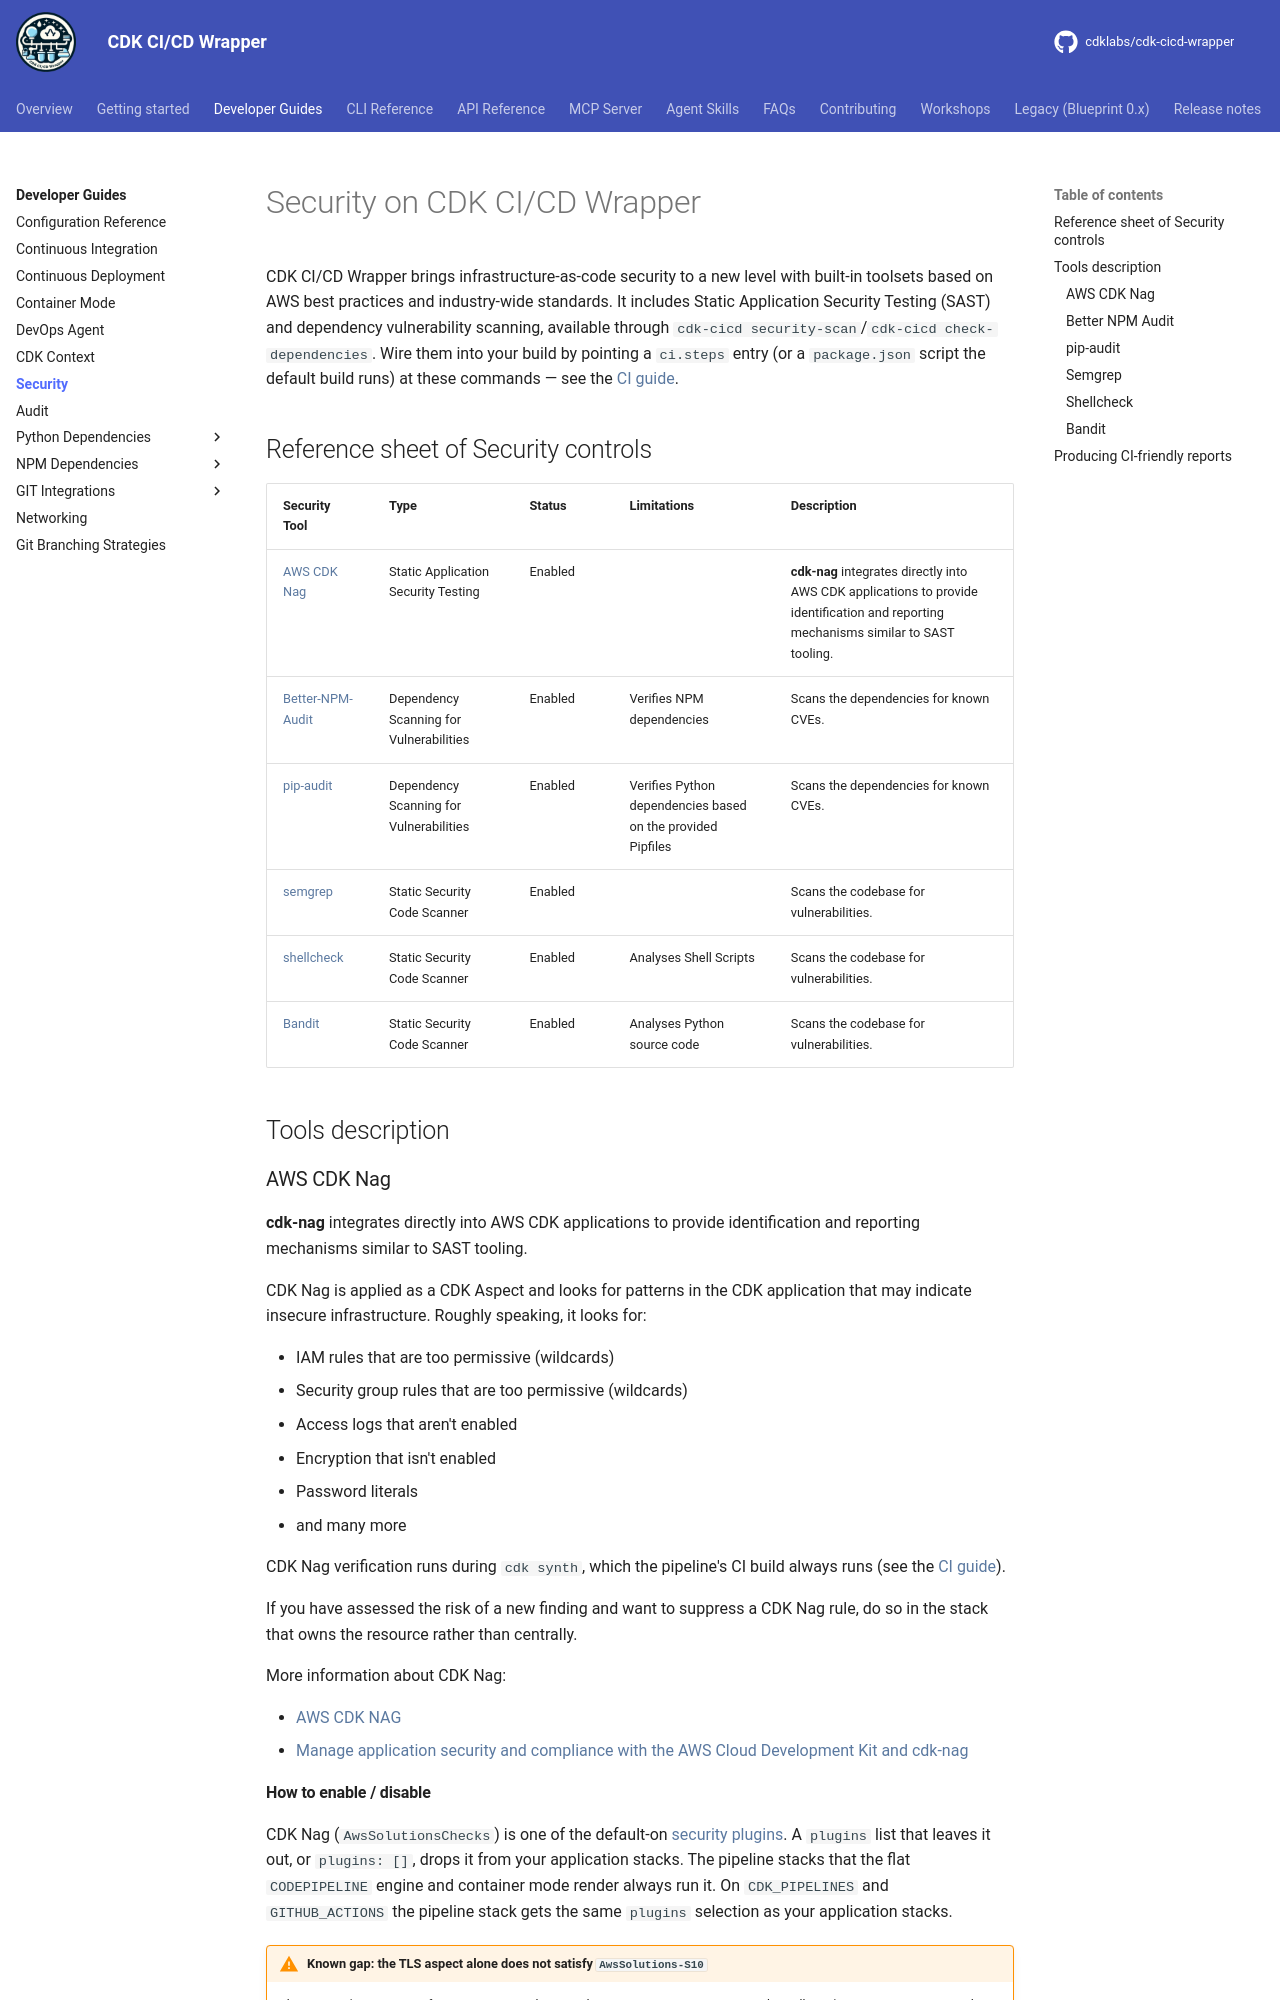

repository: cdklabs/cdk-cicd-wrapper · page: developer_guides/security.html · generator: mkdocs

# Security on {{ project_name }}

{{ project_name }} brings infrastructure-as-code security to a new level with built-in toolsets based on AWS best practices and industry-wide standards. It includes Static Application Security Testing (SAST) and dependency vulnerability scanning, available through `cdk-cicd security-scan`/`cdk-cicd check-dependencies`. Wire them into your build by pointing a `ci.steps` entry (or a `package.json` script the default build runs) at these commands — see the [CI guide](./ci.md).

## Reference sheet of Security controls

| Security Tool | Type | Status | Limitations | Description |
| --- | --- | --- | --- | --- |
| [AWS CDK Nag](#aws-cdk-nag) | Static Application Security Testing | Enabled | | **cdk-nag** integrates directly into AWS CDK applications to provide identification and reporting mechanisms similar to SAST tooling. |
| [Better-NPM-Audit](#better-npm-audit) | Dependency Scanning for Vulnerabilities | Enabled | Verifies NPM dependencies | Scans the dependencies for known CVEs. |
| [pip-audit](#pip-audit) | Dependency Scanning for Vulnerabilities | Enabled | Verifies Python dependencies based on the provided Pipfiles | Scans the dependencies for known CVEs. |
| [semgrep](#semgrep) | Static Security Code Scanner | Enabled | | Scans the codebase for vulnerabilities. |
| [shellcheck](#shellcheck) | Static Security Code Scanner | Enabled | Analyses Shell Scripts | Scans the codebase for vulnerabilities. |
| [Bandit](#bandit) | Static Security Code Scanner | Enabled | Analyses Python source code | Scans the codebase for vulnerabilities. |

## Tools description

### AWS CDK Nag

**cdk-nag** integrates directly into AWS CDK applications to provide identification and reporting mechanisms similar to SAST tooling.

CDK Nag is applied as a CDK Aspect and looks for patterns in the CDK application that may indicate insecure infrastructure. Roughly speaking, it looks for:

- IAM rules that are too permissive (wildcards)
- Security group rules that are too permissive (wildcards)
- Access logs that aren't enabled
- Encryption that isn't enabled
- Password literals
- and many more

CDK Nag verification runs during `cdk synth`, which the pipeline's CI build always runs (see the [CI guide](./ci.md)).

If you have assessed the risk of a new finding and want to suppress a CDK Nag rule, do so in the stack that owns the resource rather than centrally.

More information about CDK Nag:

- [AWS CDK NAG](https://github.com/cdklabs/cdk-nag)
- [Manage application security and compliance with the AWS Cloud Development Kit and cdk-nag](https://aws.amazon.com/blogs/devops/manage-application-security-and-compliance-with-the-aws-cloud-development-kit-and-cdk-nag/)
